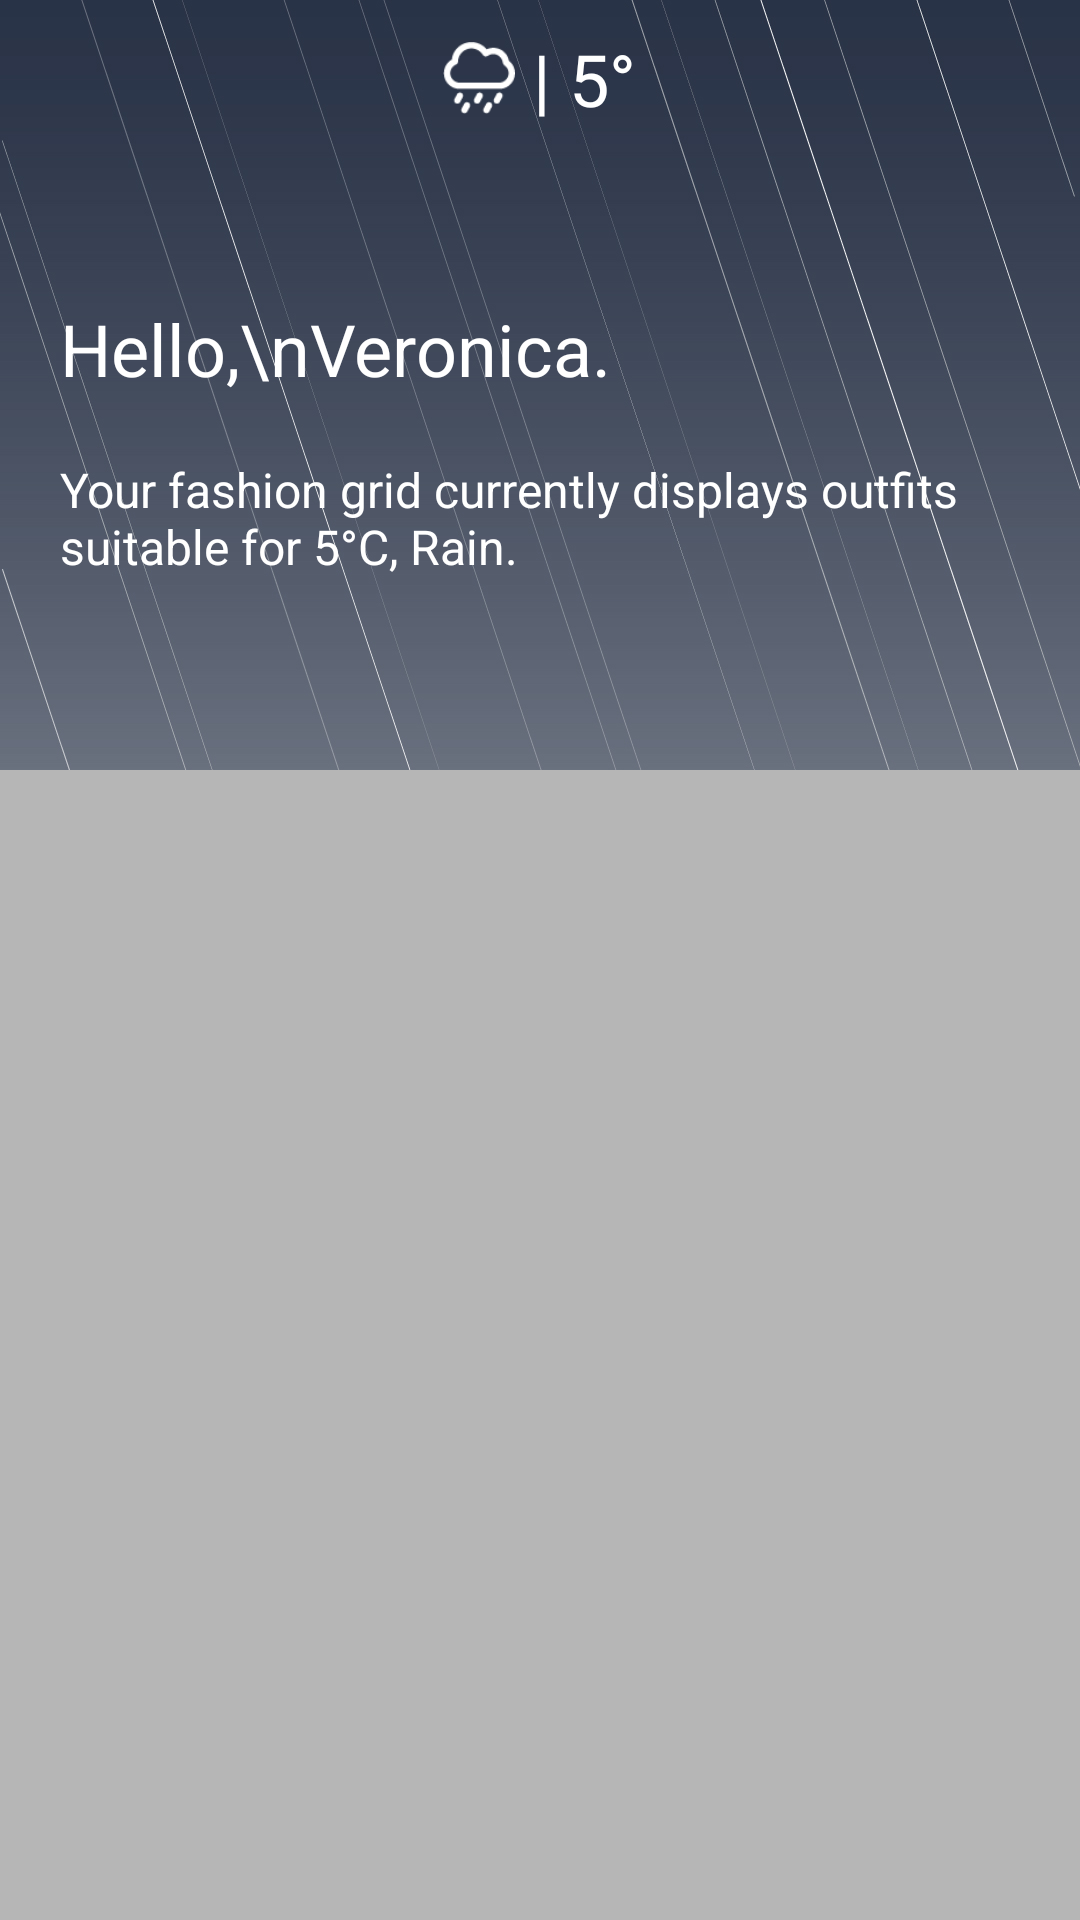

Produce the Android XML layout that renders to this screen, including the resource entries it uses.
<!-- AndroidManifest.xml: application theme AppTheme -->
<!-- res/layout/activity_fashion_grid.xml -->
<?xml version="1.0" encoding="utf-8"?>
<RelativeLayout xmlns:android="http://schemas.android.com/apk/res/android"
    xmlns:tools="http://schemas.android.com/tools"
    android:id="@+id/activity_fashion_grid"
    android:layout_width="match_parent"
    android:layout_height="match_parent"
    tools:context="com.example.veronica.rainorshine.FashionGrid">

    <ImageView
        android:layout_width="match_parent"
        android:layout_height="wrap_content"
        android:scaleType="fitStart"
        android:id="@+id/weatherBanner"
        android:src="@drawable/rain"
        android:layout_alignParentRight="true"
        android:layout_alignParentEnd="true" />

    <LinearLayout
        android:layout_width="match_parent"
        android:layout_height="wrap_content"
        android:orientation="horizontal"
        android:layout_marginTop="10dp"
        android:gravity="center">
        <ImageView
            android:layout_width="24dp"
            android:layout_height="24dp"
            android:scaleType="fitStart"
            android:src="@drawable/rain_icon"
            />
        <TextView
            android:layout_width="wrap_content"
            android:layout_height="wrap_content"
            android:textColor="@color/colorAccent"
            android:textSize="24dp"
            android:text=" | 5°"/>
    </LinearLayout>
    
    <TextView
        android:layout_width="wrap_content"
        android:layout_height="wrap_content"
        android:layout_alignParentTop="true"
        android:layout_alignLeft="@id/weatherBanner"
        android:layout_marginTop="80dp"
        android:padding="20dp"
        android:textSize="24dp"
        android:textColor="@color/colorAccent"
        android:maxLines="10"
        android:id="@+id/helloTextView"
        android:text="Hello,\nVeronica."/>

    <TextView
        android:layout_width="wrap_content"
        android:layout_height="wrap_content"
        android:layout_below="@id/helloTextView"
        android:textColor="@color/colorAccent"
        android:paddingRight="20dp"
        android:paddingLeft="20dp"
        android:textSize="16dp"
        android:text="Your fashion grid currently displays outfits suitable for 5°C, Rain."/>
</RelativeLayout>
<!-- resources referenced by this layout -->
<resources>
  <color name="colorAccent">#ffffff</color>
  <!-- drawable rain: jpg bitmap (drawable, 180611 bytes) -->
  <!-- drawable rain_icon: png bitmap (drawable, 982 bytes) -->
  <style name="AppTheme" parent="Theme.AppCompat.Light.NoActionBar">
          
          <item name="colorPrimary">@color/colorPrimary</item>
          <item name="colorPrimaryDark">@color/colorPrimaryDark</item>
          <item name="colorAccent">@color/colorAccent</item>
          <item name="android:windowBackground">@color/colorPrimaryDark</item>
      </style>
  <color name="colorPrimary">#84d6f1</color>
  <color name="colorPrimaryDark">#b6b6b6</color>
</resources>
